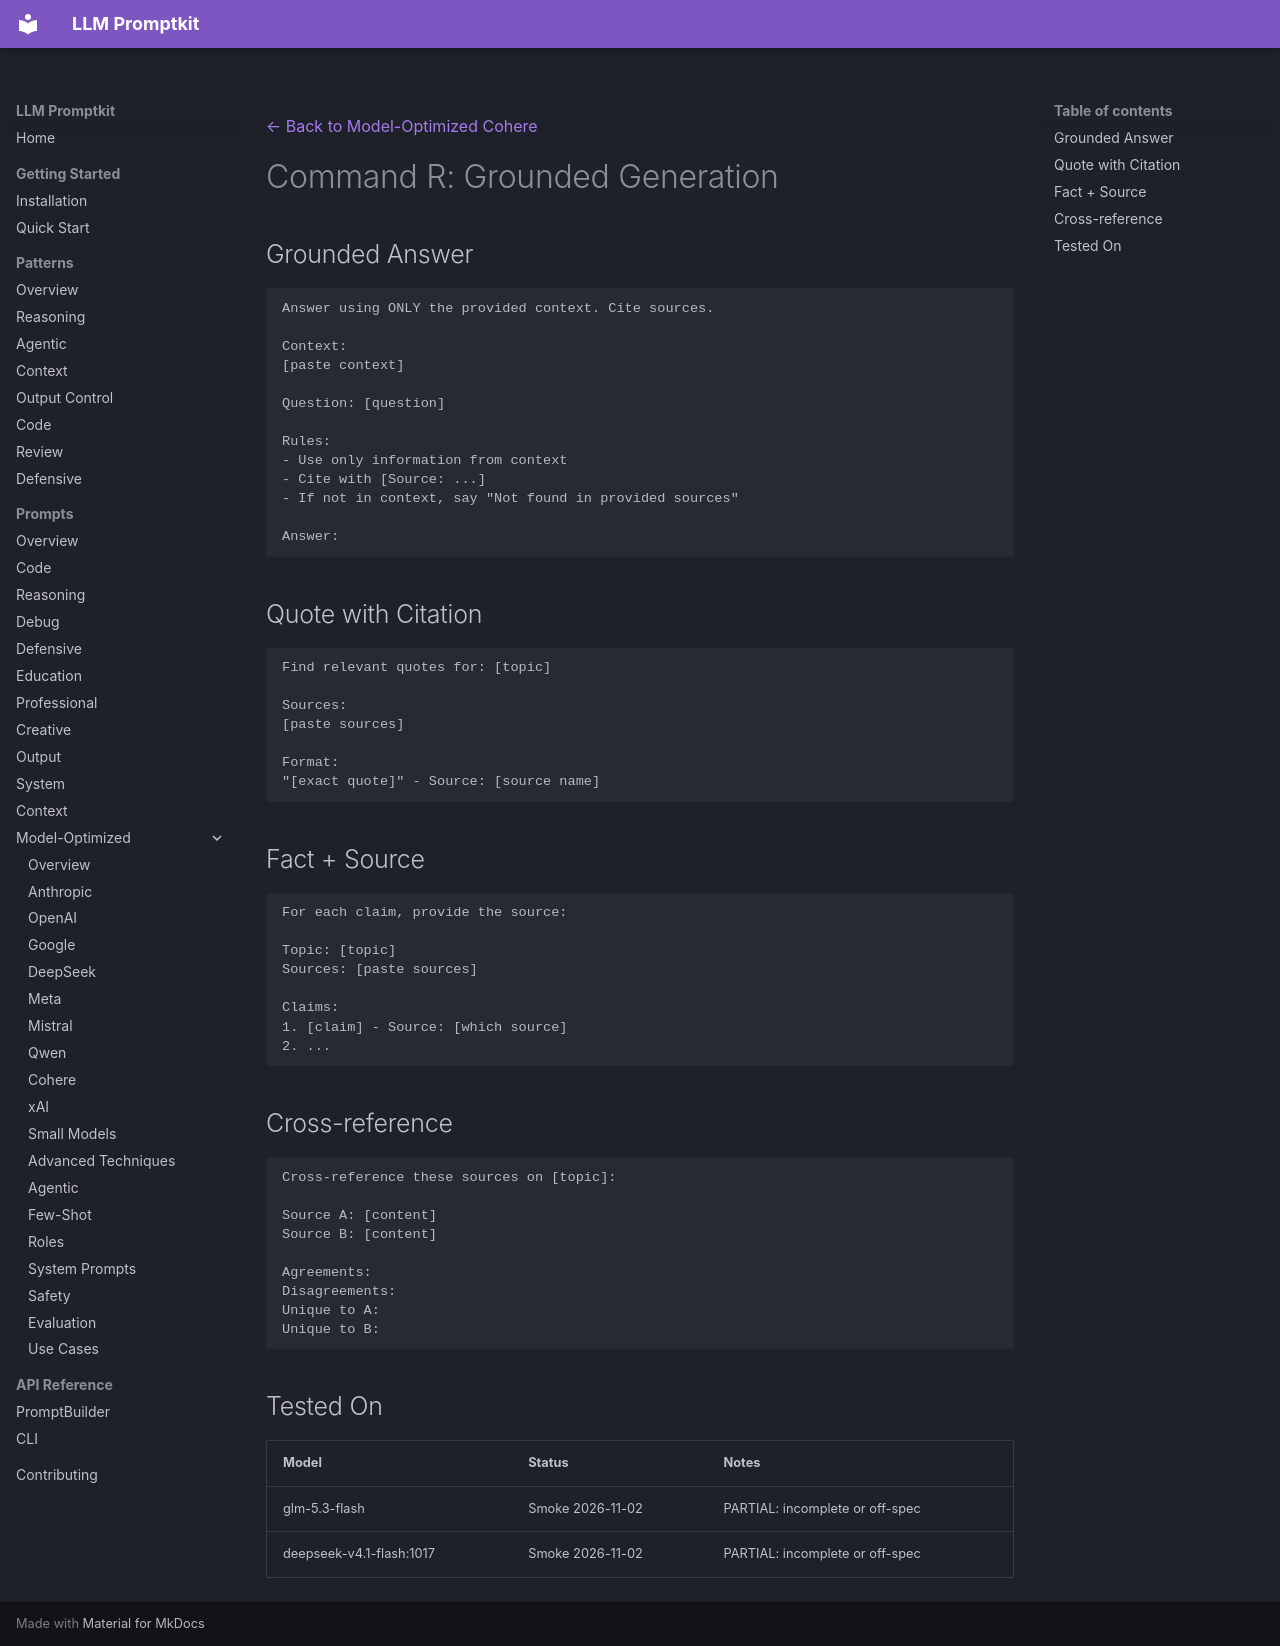

repository: Petsku01/promptkit · page: prompts/model-optimized/cohere/command-r-grounding/index.html · generator: mkdocs

---
category: "model-optimized"
title: "Command R: Grounded Generation"
subcategory: "cohere"
model: "command-r"
---
[← Back to Model-Optimized Cohere](../index.md)

# Command R: Grounded Generation

## Grounded Answer

```
Answer using ONLY the provided context. Cite sources.

Context:
[paste context]

Question: [question]

Rules:
- Use only information from context
- Cite with [Source: ...]
- If not in context, say "Not found in provided sources"

Answer:
```

## Quote with Citation

```
Find relevant quotes for: [topic]

Sources:
[paste sources]

Format:
"[exact quote]" - Source: [source name]
```

## Fact + Source

```
For each claim, provide the source:

Topic: [topic]
Sources: [paste sources]

Claims:
1. [claim] - Source: [which source]
2. ...
```

## Cross-reference

```
Cross-reference these sources on [topic]:

Source A: [content]
Source B: [content]

Agreements:
Disagreements:
Unique to A:
Unique to B:
```

## Tested On

| Model | Status | Notes |
|-------|--------|-------|
| glm-5.3-flash | Smoke 2026-11-02 | PARTIAL: incomplete or off-spec |
| deepseek-v4.1-flash:1017 | Smoke 2026-11-02 | PARTIAL: incomplete or off-spec |
